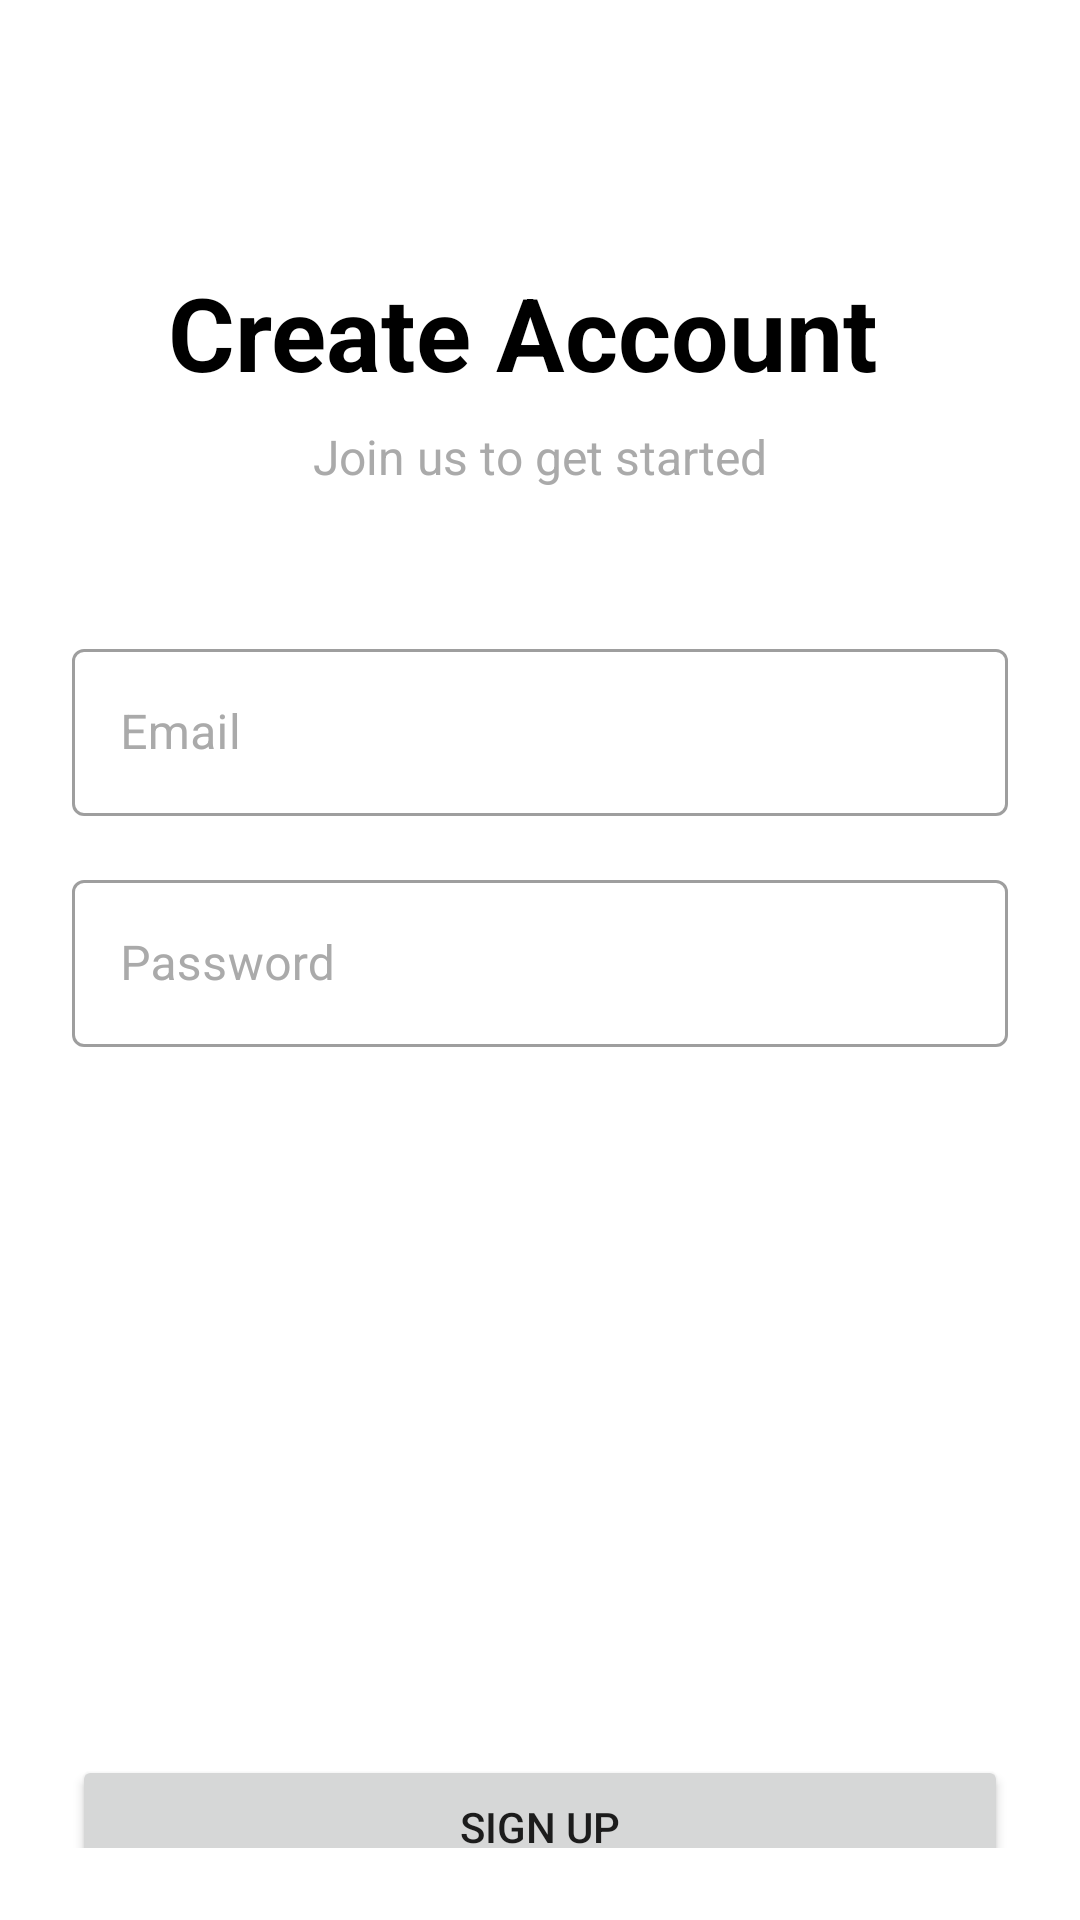

Here is an Android app screen rendered from its layout file. Give the layout XML and the strings, colors and styles it references.
<!-- AndroidManifest.xml: application theme Theme.Flood -->
<!-- res/layout/signup.xml -->
<?xml version="1.0" encoding="utf-8"?>
<androidx.constraintlayout.widget.ConstraintLayout xmlns:android="http://schemas.android.com/apk/res/android"
    xmlns:app="http://schemas.android.com/apk/res-auto"
    xmlns:tools="http://schemas.android.com/tools"
    android:layout_width="match_parent"
    android:layout_height="match_parent"
    android:background="@android:color/white"
    android:padding="24dp"
    tools:context=".auth.SignupFragment">

    <TextView
        android:id="@+id/textView_signup_title"
        android:layout_width="wrap_content"
        android:layout_height="wrap_content"
        android:layout_marginTop="64dp"
        android:text="Create Account"
        android:textAppearance="@style/TextAppearance.AppCompat.Display1"
        android:textColor="@android:color/black"
        android:textStyle="bold"
        app:layout_constraintBottom_toBottomOf="parent"
        app:layout_constraintEnd_toEndOf="parent"
        app:layout_constraintHorizontal_bias="0.425"
        app:layout_constraintStart_toStartOf="parent"
        app:layout_constraintTop_toTopOf="parent"
        app:layout_constraintVertical_bias="0.0" />

    <TextView
        android:id="@+id/textView_signup_subtitle"
        android:layout_width="wrap_content"
        android:layout_height="wrap_content"
        android:layout_marginTop="8dp"
        android:text="Join us to get started"
        android:textAppearance="@style/TextAppearance.AppCompat.Subhead"
        android:textColor="@android:color/darker_gray"
        app:layout_constraintEnd_toEndOf="parent"
        app:layout_constraintStart_toStartOf="parent"
        app:layout_constraintTop_toBottomOf="@id/textView_signup_title" />

    <com.google.android.material.textfield.TextInputLayout
        android:id="@+id/textInputLayout_email_signup"
        style="@style/Widget.MaterialComponents.TextInputLayout.OutlinedBox"
        android:layout_width="0dp"
        android:layout_height="wrap_content"
        android:layout_marginTop="48dp"
        android:textColor="@android:color/darker_gray"
        android:textColorHint="@android:color/darker_gray"
        app:layout_constraintEnd_toEndOf="parent"
        app:layout_constraintStart_toStartOf="parent"
        app:layout_constraintTop_toBottomOf="@id/textView_signup_subtitle">

        <com.google.android.material.textfield.TextInputEditText
            android:id="@+id/editText_email_signup"
            android:layout_width="match_parent"
            android:layout_height="wrap_content"
            android:textColor="@android:color/black"
            android:hint="Email"
            android:inputType="textEmailAddress" />
    </com.google.android.material.textfield.TextInputLayout>

    <com.google.android.material.textfield.TextInputLayout
        android:id="@+id/textInputLayout_password_signup"
        style="@style/Widget.MaterialComponents.TextInputLayout.OutlinedBox"
        android:layout_width="0dp"
        android:layout_height="wrap_content"
        android:layout_marginTop="16dp"
        android:textColor="@android:color/darker_gray"
        android:textColorHint="@android:color/darker_gray"
        app:layout_constraintEnd_toEndOf="parent"
        app:layout_constraintStart_toStartOf="parent"
        app:layout_constraintTop_toBottomOf="@id/textInputLayout_email_signup">

        <com.google.android.material.textfield.TextInputEditText
            android:id="@+id/editText_password_signup"
            android:layout_width="match_parent"
            android:layout_height="wrap_content"
            android:textColor="@android:color/black"
            android:hint="Password"
            android:inputType="textPassword" />
    </com.google.android.material.textfield.TextInputLayout>

    <Button
        android:id="@+id/button_signup"
        android:layout_width="0dp"
        android:layout_height="wrap_content"
        android:layout_marginTop="236dp"
        android:text="Sign Up"
        app:layout_constraintEnd_toEndOf="parent"
        app:layout_constraintHorizontal_bias="0.0"
        app:layout_constraintStart_toStartOf="parent"
        app:layout_constraintTop_toBottomOf="@id/textInputLayout_password_signup" />

    <TextView
        android:id="@+id/textView_login"
        android:layout_width="wrap_content"
        android:layout_height="wrap_content"
        android:layout_marginTop="16dp"
        android:padding="8dp"
        android:text="Already have an account? Log In"
        android:textColor="@color/teal_200"
        android:clickable="true"
        android:focusable="true"
        android:background="?android:attr/selectableItemBackground"
        app:layout_constraintEnd_toEndOf="parent"
        app:layout_constraintStart_toStartOf="parent"
        app:layout_constraintTop_toBottomOf="@id/button_signup" />
</androidx.constraintlayout.widget.ConstraintLayout>
<!-- resources referenced by this layout -->
<resources>
  <style name="Theme.Flood" parent="Theme.MaterialComponents.DayNight.DarkActionBar">
          
          <item name="colorPrimary">@color/purple_500</item>
          <item name="colorPrimaryVariant">@color/purple_700</item>
          <item name="colorOnPrimary">@color/white</item>
          
          <item name="colorSecondary">@color/teal_200</item>
          <item name="colorSecondaryVariant">@color/teal_700</item>
          <item name="colorOnSecondary">@color/black</item>
          
          <item name="android:statusBarColor">?attr/colorPrimaryVariant</item>
          
      </style>
  <!-- not gathered from this repository: default colours our renderer supplied (Android Studio template values) -->
  <color name="purple_500">#FF6200EE</color>
  <color name="purple_700">#FF3700B3</color>
  <color name="teal_200">#FF03DAC5</color>
  <color name="teal_700">#FF018786</color>
  <color name="black">#FF000000</color>
  <color name="white">#FFFFFFFF</color>
</resources>
